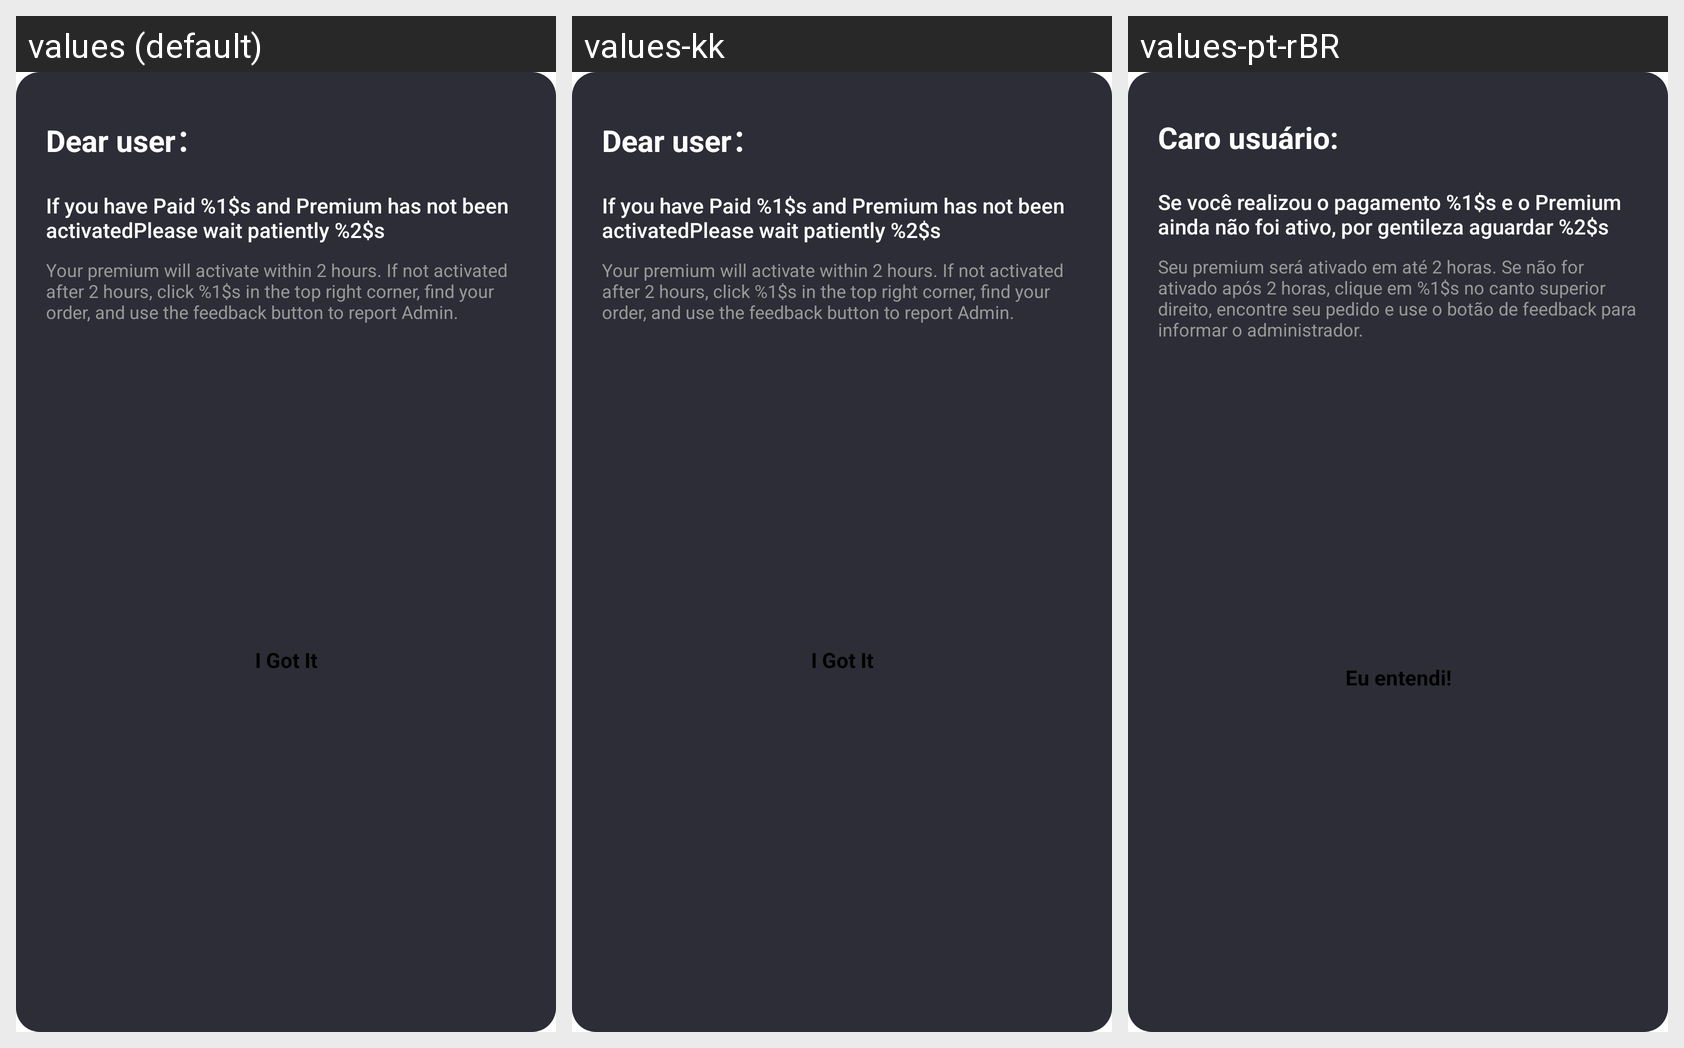

Locale-by-locale string values for the Android screen shown in this grid:
Android screen res/layout/dialog_purchase_tip.xml rendered under 3 locales, left to right: values (default), values-kk, values-pt-rBR. Device: Nexus 5 (rendered at 1080×1920; each locale shown at half size, 540×960, under a caption strip naming it); theme AppTheme.
Other locales in the repository, not shown: values-en, values-es, values-gu, values-hi, values-ky, values-ml, values-pa, values-pt, values-te.
Strings drawn on this screen, with the default value and each locale's value (text and hints the layout hard-codes, and strings that could not be matched under every locale, appear in the picture but are not listed):

dear_user
  values: Dear user：
  values-kk: Dear user：  [not translated; the default value is used]
  values-pt-rBR: Caro usuário:  [from values-pt]

vip_pay_wait_for_2h
  values: If you have Paid %1$s and Premium has not been activatedPlease wait patiently %2$s
  values-kk: If you have Paid %1$s and Premium has not been activatedPlease wait patiently %2$s  [not translated; the default value is used]
  values-pt-rBR: Se você realizou o pagamento %1$s e o Premium ainda não foi ativo, por gentileza aguardar %2$s  [from values-pt]

vip_pay_wait_content_for_2h
  values: Your premium will activate within 2 hours. If not activated after 2 hours, click %1$s in the top right corner, find your order, and use the feedback button to report Admin.
  values-kk: Your premium will activate within 2 hours. If not activated after 2 hours, click %1$s in the top right corner, find your order, and use the feedback button to report Admin.  [not translated; the default value is used]
  values-pt-rBR: Seu premium será ativado em até 2 horas. Se não for ativado após 2 horas, clique em %1$s no canto superior direito, encontre seu pedido e use o botão de feedback para informar o administrador.  [from values-pt]

i_got_it
  values: I Got It
  values-kk: I Got It  [not translated; the default value is used]
  values-pt-rBR: Eu entendi!  [from values-pt]
